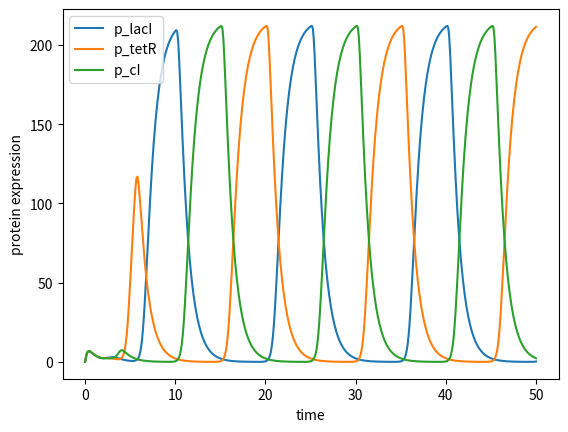

Write the Python code that produced this figure.
# -*- coding: utf-8 -*-
"""
Created on Wed Jun 24 23:30:31 2020

[redacted]
"""

#Different version of the repressilator without all the rescaling done in Elowitz and Leiber


import numpy as np
from scipy.integrate import odeint
import matplotlib.pyplot as plt
def repressilator(z, t):
    mRNA_lacI=z[0]
    p_lacI=z[1]
    mRNA_tetR=z[2]
    p_tetR=z[3]
    mRNA_cI=z[4]
    p_cI=z[5]
    #
    a_lacI,k_lacI,a_0,gamma,n=(216,1,0,1,5)
    dmRNA_lacIdt=a_lacI*(k_lacI**n/(k_lacI**n+p_cI**n)) + a_0 - gamma*mRNA_lacI
    #
    beta,delta=(5,5)
    dp_lacIdt=beta*mRNA_lacI-delta*p_lacI
    #
    a_tetR,k_tetR=(216,1)
    dmRNA_tetRdt=a_tetR*(k_tetR**n/(k_tetR**n+p_lacI**n)) + a_0 - gamma*mRNA_tetR
    #
    dp_tetRdt=beta*mRNA_tetR-delta*p_tetR
    #
    a_cI,k_cI=(216,1)
    dmRNA_cIdt=a_cI*(k_cI**n/(k_cI**n+p_tetR**n)) + a_0 - gamma*mRNA_cI
    #
    dp_cIdt=beta*mRNA_cI-delta*p_cI
    #
    return[dmRNA_lacIdt,dp_lacIdt,dmRNA_tetRdt,dp_tetRdt,dmRNA_cIdt,dp_cIdt]

  
#initial condition
z0=[0,0,0.1,0,0.2,0]#I made this up
#timepoints
t=np.linspace(0,50,500)


z=odeint(repressilator, z0, t)

plt.plot(t,z[:,1],label="p_lacI")
plt.plot(t,z[:,3],label="p_tetR")
plt.plot(t,z[:,5],label="p_cI")
plt.legend()
plt.xlabel("time")
plt.ylabel("protein expression")
plt.show()



